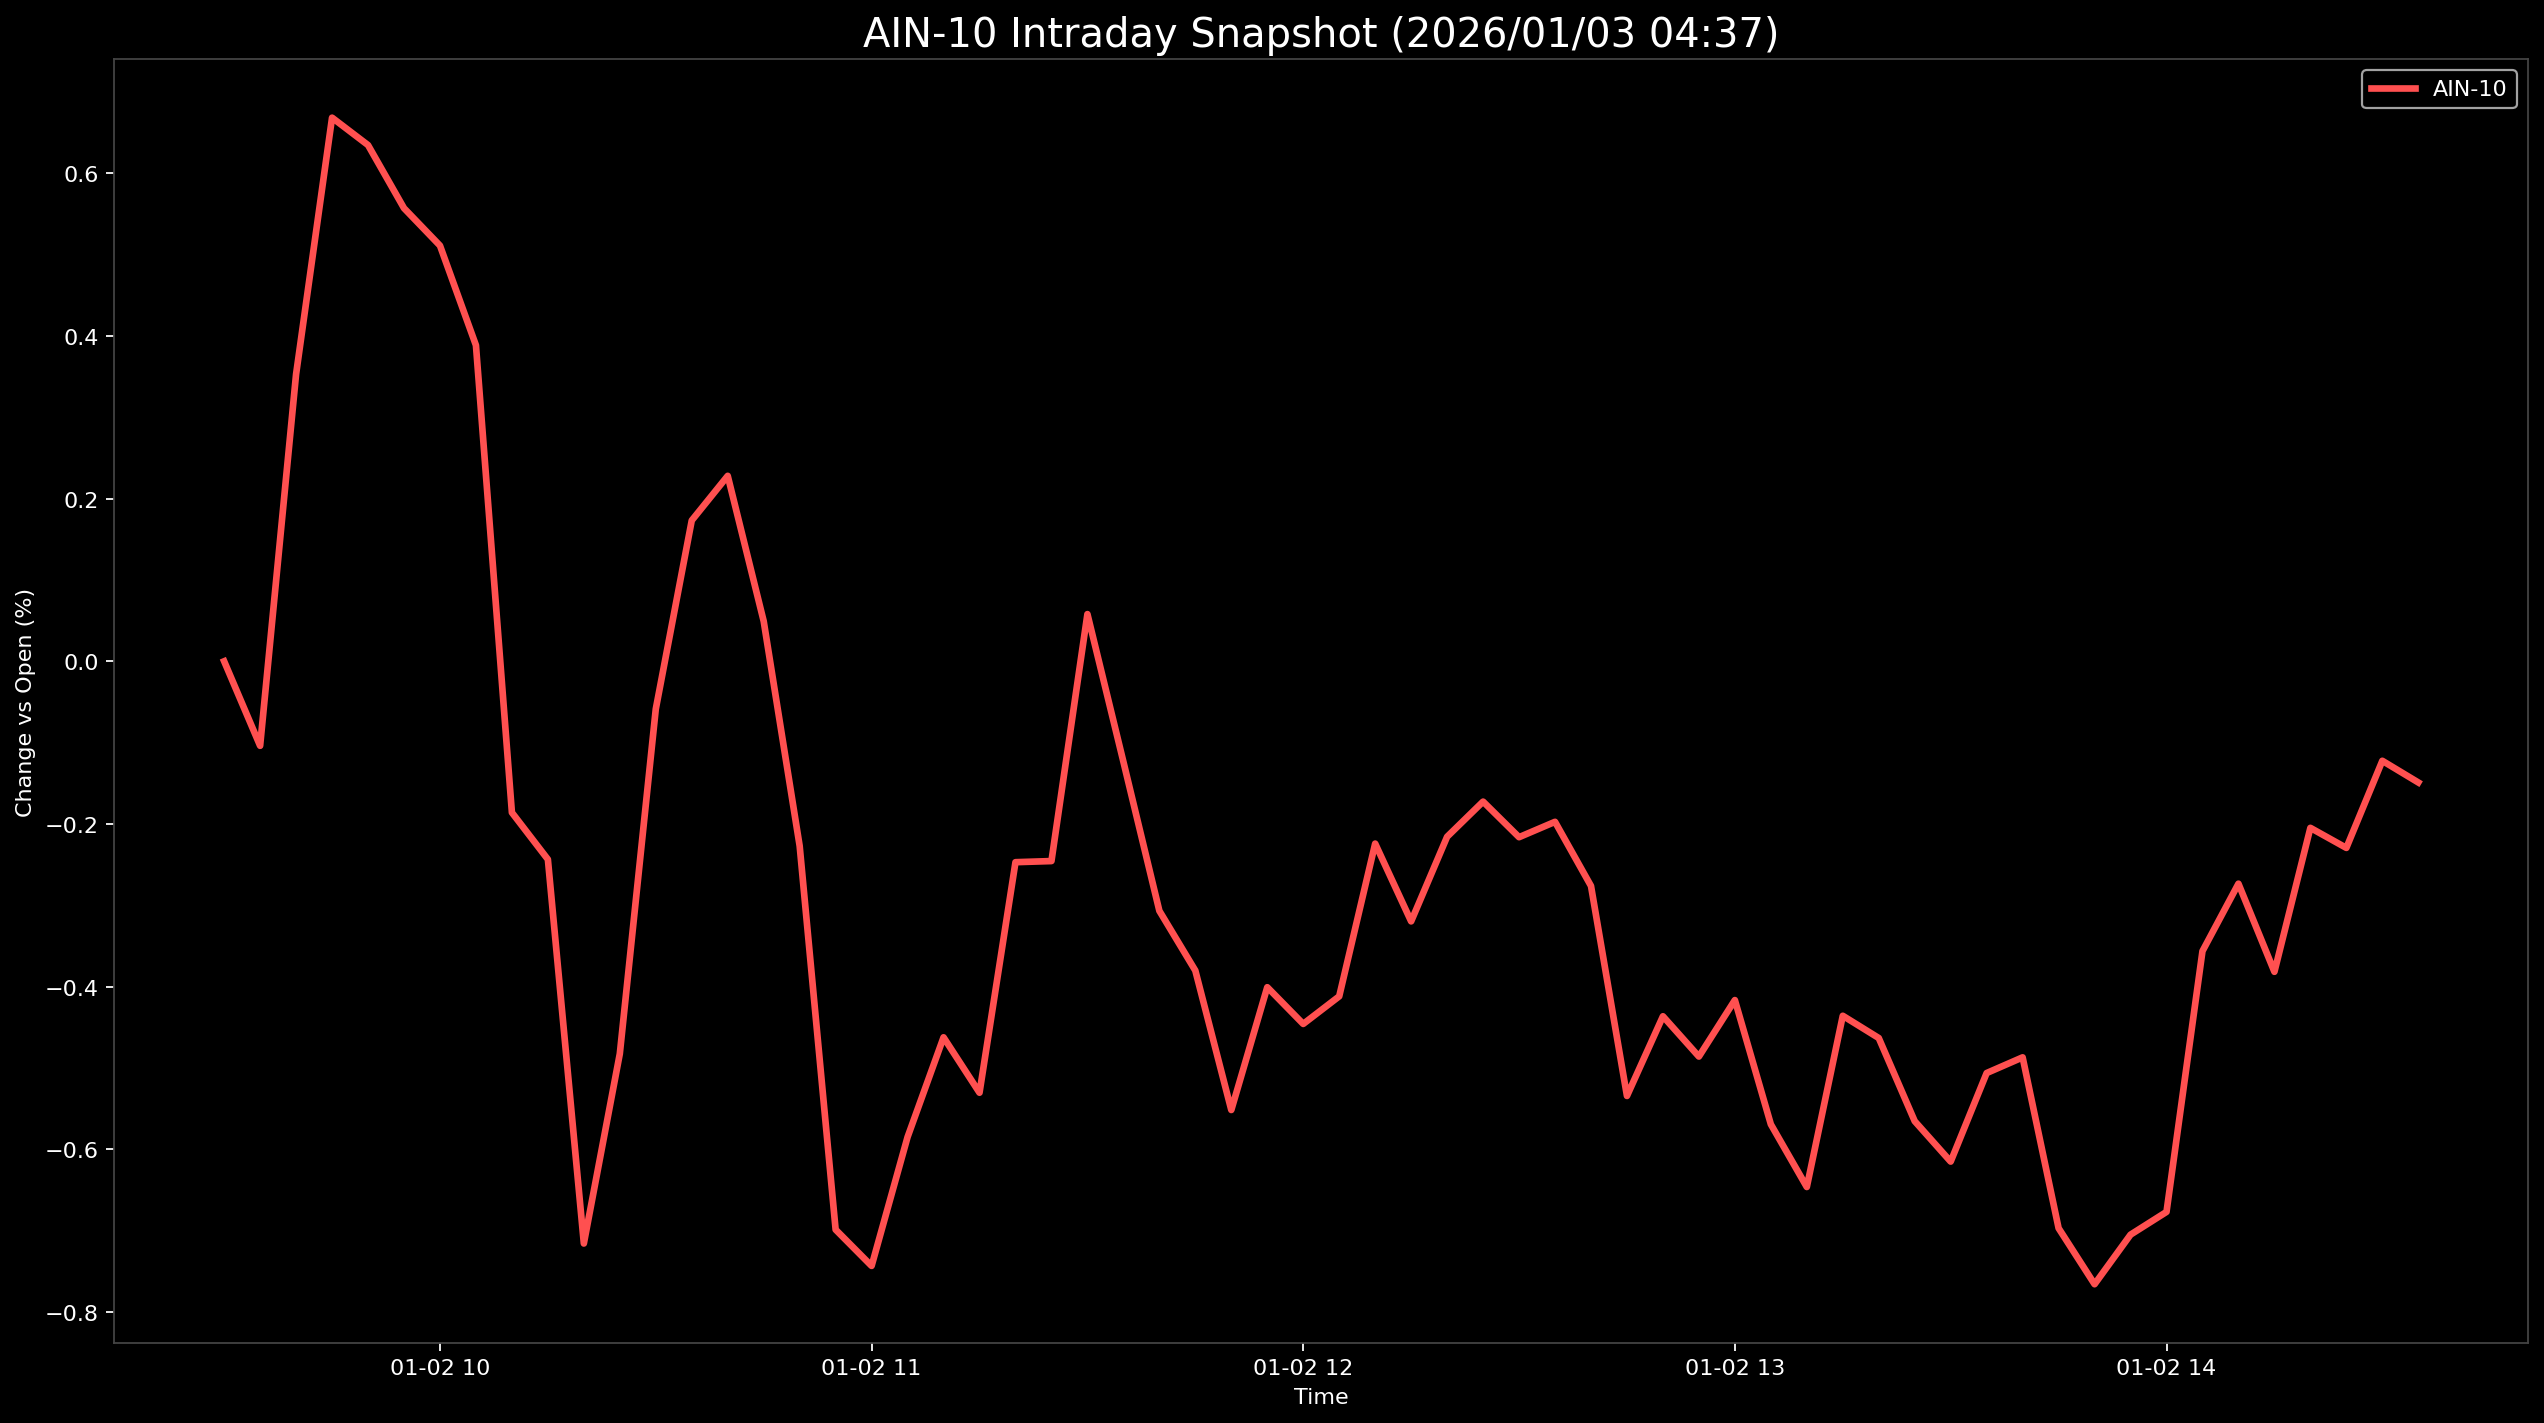

Source data for this figure (header and first rows):
Datetime, AIN-10
2026-01-02 09:30:00, 0.0
2026-01-02 09:35:00, -0.104
2026-01-02 09:40:00, 0.3531
2026-01-02 09:45:00, 0.6685
2026-01-02 09:50:00, 0.6348
2026-01-02 09:55:00, 0.5572
2026-01-02 10:00:00, 0.5112
2026-01-02 10:05:00, 0.3886
2026-01-02 10:10:00, -0.186
2026-01-02 10:15:00, -0.2436
2026-01-02 10:20:00, -0.716
2026-01-02 10:25:00, -0.4826
2026-01-02 10:30:00, -0.05872
2026-01-02 10:35:00, 0.1732
2026-01-02 10:40:00, 0.228
2026-01-02 10:45:00, 0.04925
2026-01-02 10:50:00, -0.2271
2026-01-02 10:55:00, -0.6989
2026-01-02 11:00:00, -0.7435
2026-01-02 11:05:00, -0.585
2026-01-02 11:10:00, -0.4624
2026-01-02 11:15:00, -0.5306
2026-01-02 11:20:00, -0.2471
2026-01-02 11:25:00, -0.2457
2026-01-02 11:30:00, 0.058
2026-01-02 11:35:00, -0.1235
2026-01-02 11:40:00, -0.3069
2026-01-02 11:45:00, -0.3803
2026-01-02 11:50:00, -0.5518
2026-01-02 11:55:00, -0.4008
2026-01-02 12:00:00, -0.446
2026-01-02 12:05:00, -0.412
2026-01-02 12:10:00, -0.2242
2026-01-02 12:15:00, -0.3198
2026-01-02 12:20:00, -0.2158
2026-01-02 12:25:00, -0.1726
2026-01-02 12:30:00, -0.2163
2026-01-02 12:35:00, -0.1974
2026-01-02 12:40:00, -0.2763
2026-01-02 12:45:00, -0.5345
2026-01-02 12:50:00, -0.4365
2026-01-02 12:55:00, -0.4861
2026-01-02 13:00:00, -0.4166
2026-01-02 13:05:00, -0.5694
2026-01-02 13:10:00, -0.6465
2026-01-02 13:15:00, -0.4359
2026-01-02 13:20:00, -0.4633
2026-01-02 13:25:00, -0.5656
2026-01-02 13:30:00, -0.6152
2026-01-02 13:35:00, -0.5063
2026-01-02 13:40:00, -0.4871
2026-01-02 13:45:00, -0.6971
2026-01-02 13:50:00, -0.766
2026-01-02 13:55:00, -0.7051
2026-01-02 14:00:00, -0.6771
2026-01-02 14:05:00, -0.3564
2026-01-02 14:10:00, -0.2735
2026-01-02 14:15:00, -0.3819
2026-01-02 14:20:00, -0.2048
2026-01-02 14:25:00, -0.2295
... 2 more rows
